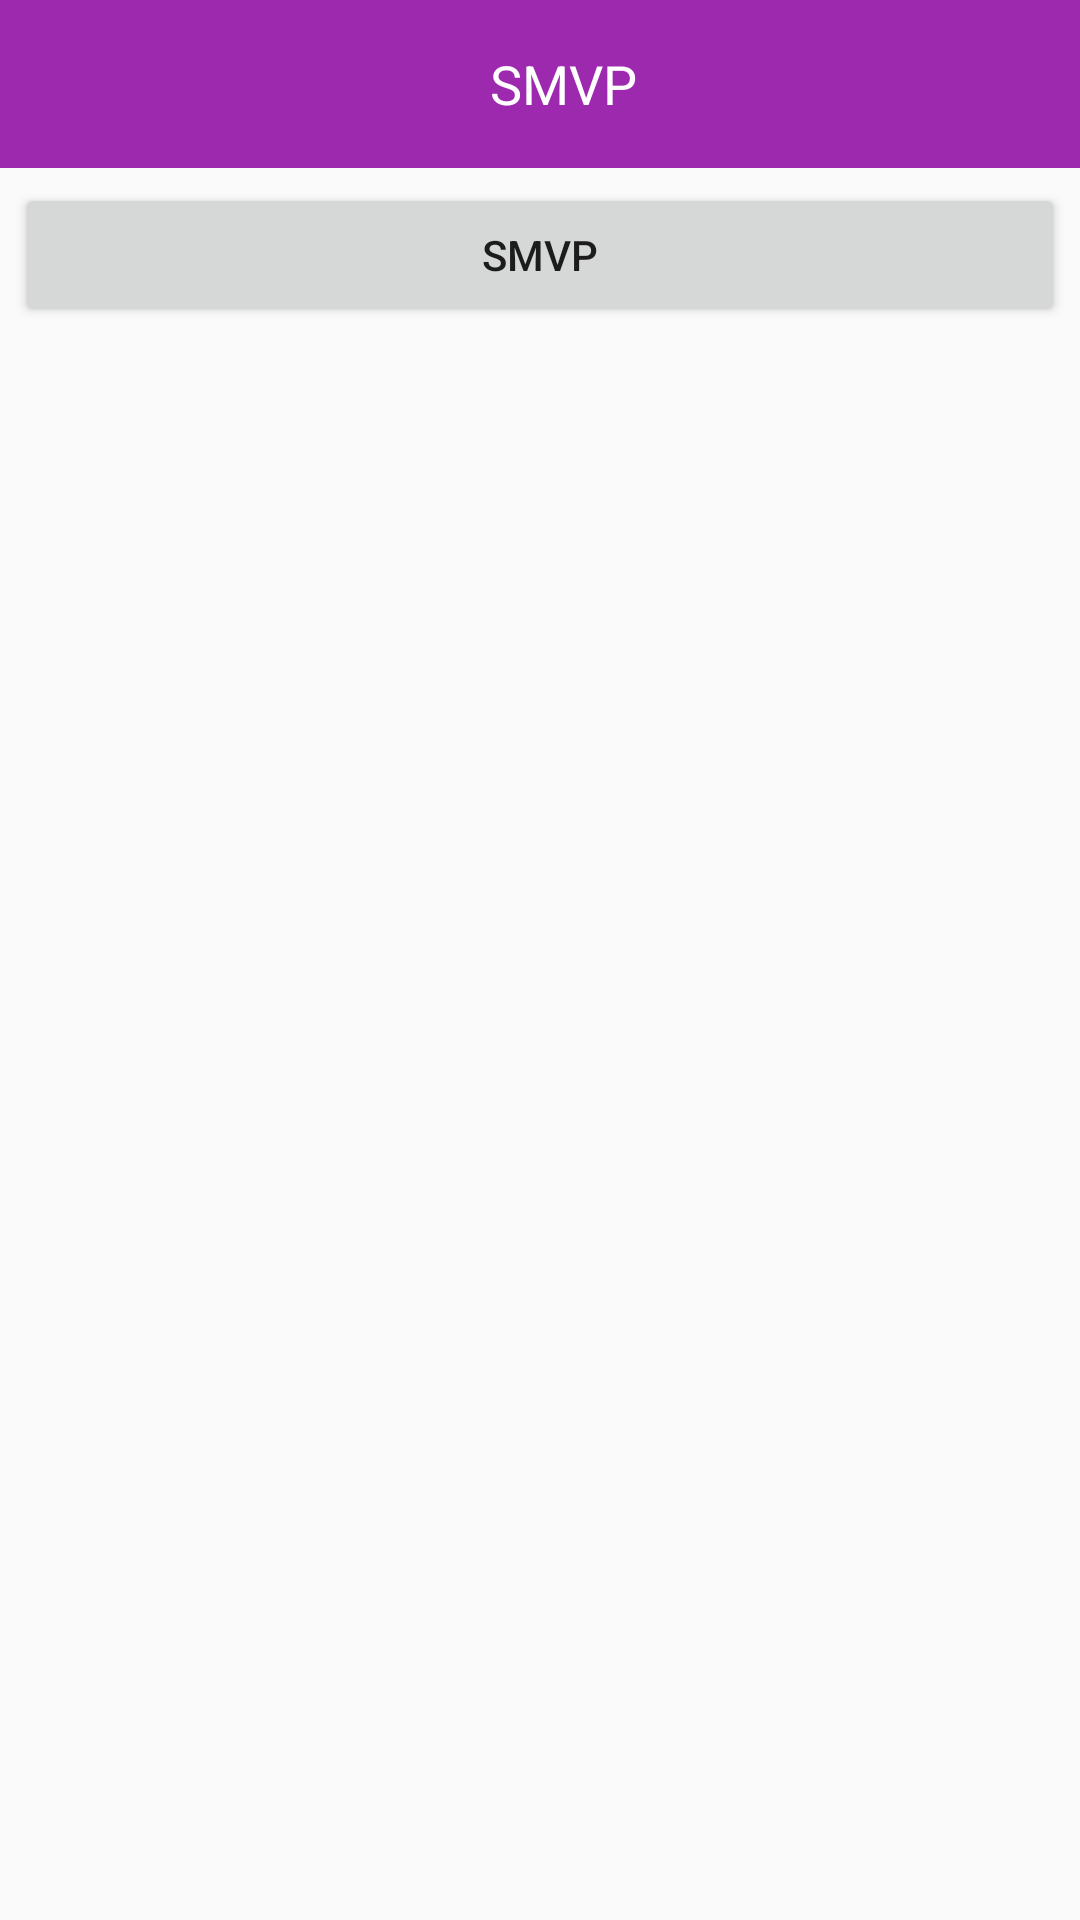

The Android layout XML behind this screen, and the referenced resources:
<!-- AndroidManifest.xml: application theme PopTheme -->
<!-- res/layout/activity_sec.xml -->
<?xml version="1.0" encoding="utf-8"?>
<LinearLayout
    xmlns:android="http://schemas.android.com/apk/res/android"
    xmlns:tools="http://schemas.android.com/tools"
    android:id="@+id/activity_sec"
    android:layout_width="match_parent"
    android:layout_height="match_parent"
    android:orientation="vertical"
    tools:context="com.dhcc.smvp.view.SecActivity">

    <include
        layout="@layout/base_toolbar"
        />

    <Button
        android:id="@+id/btn"
        android:layout_width="match_parent"
        android:layout_height="wrap_content"
        android:layout_margin="5dp"
        android:text="@string/app_name"/>

</LinearLayout>
<!-- res/layout/base_toolbar.xml (included above) -->
<?xml version="1.0" encoding="utf-8"?>
<android.support.v7.widget.Toolbar
    xmlns:android="http://schemas.android.com/apk/res/android"
    android:id="@+id/base_toobar"
    android:layout_width="match_parent"
    android:layout_height="?attr/actionBarSize"
    android:background="?attr/colorPrimary"
    android:fitsSystemWindows="true"
    android:theme="@style/ThemeOverlay.AppCompat.Dark.ActionBar">

    <RelativeLayout
        android:layout_width="match_parent"
        android:layout_height="wrap_content"
        android:gravity="center_vertical">

        <ImageView
            android:id="@+id/toolbar_img_left"
            android:layout_width="25dp"
            android:layout_height="25dp"
            android:layout_margin="7dp"
            android:scaleType="centerCrop"
            android:src="@mipmap/ic_launcher"/>

        <TextView
            android:id="@+id/toolbar_title"
            android:layout_width="wrap_content"
            android:layout_height="wrap_content"
            android:layout_centerInParent="true"
            android:text="@string/app_name"
            android:textColor="@android:color/white"
            android:textSize="18sp"/>

        <ImageView
            android:id="@+id/toolbar_img_right"
            android:layout_width="30dp"
            android:layout_height="30dp"
            android:layout_alignParentRight="true"
            android:layout_margin="7dp"
            android:adjustViewBounds="false"
            android:cropToPadding="false"
            android:scaleType="centerCrop"
            android:src="@mipmap/ic_launcher"
            android:visibility="gone"/>
    </RelativeLayout>
</android.support.v7.widget.Toolbar>
<!-- resources referenced by this layout -->
<resources>
  <string name="app_name">SMVP</string>
  <style name="PopTheme" parent="AppTheme">
          <item name="colorPrimary">@color/popApp</item>
          <item name="colorPrimaryDark">@color/popApp</item>
          <item name="colorAccent">@color/popApp</item>
      </style>
  <style name="AppTheme" parent="Theme.AppCompat.Light.NoActionBar">
          
          
          
          
          
      </style>
  <color name="popApp">#9c29ae</color>
</resources>
